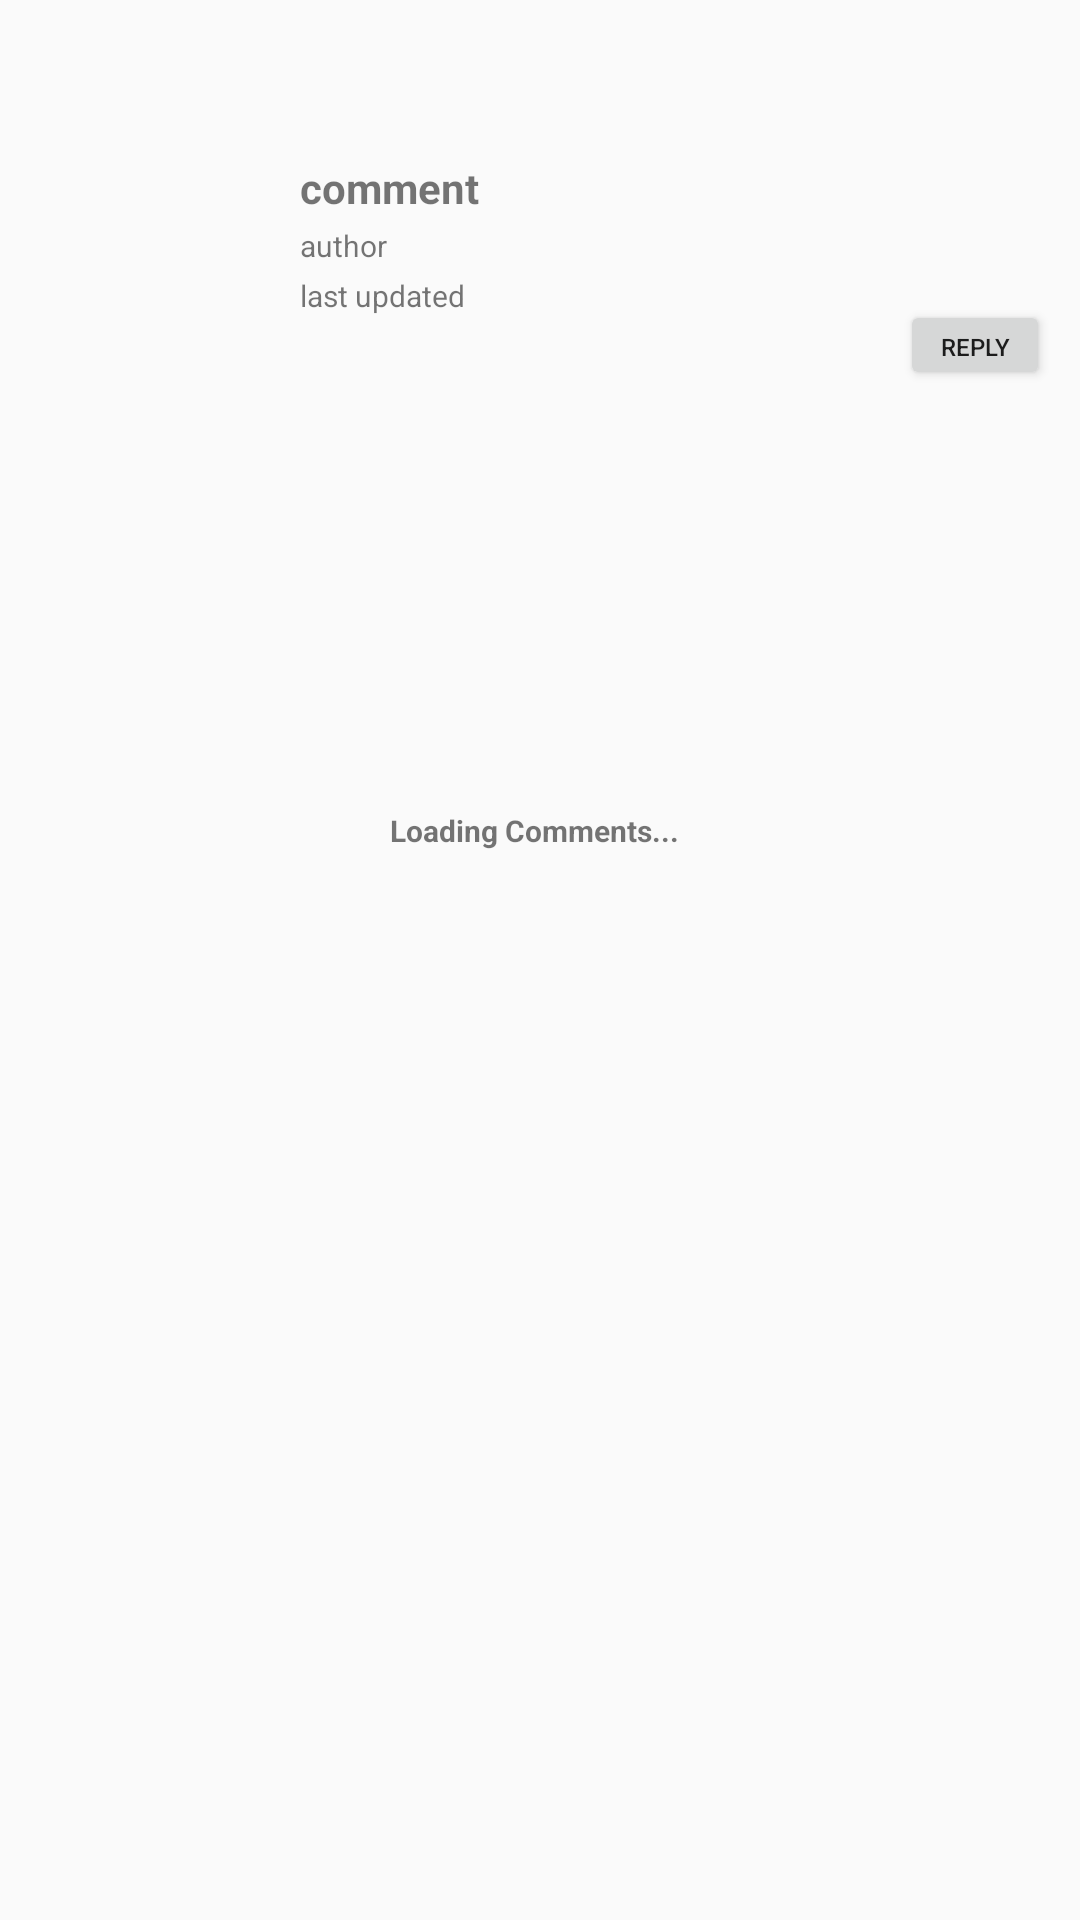

Layout XML and referenced resources for this Android screen:
<!-- AndroidManifest.xml: application theme Theme.RedditApp -->
<!-- res/layout/activity_comments.xml -->
<?xml version="1.0" encoding="utf-8"?>

<androidx.coordinatorlayout.widget.CoordinatorLayout xmlns:android="http://schemas.android.com/apk/res/android"
    android:orientation="vertical"
    android:layout_width="match_parent"
    android:layout_height="match_parent">

<RelativeLayout
    android:layout_width="match_parent"
    android:layout_height="match_parent">


    <RelativeLayout
        android:layout_width="match_parent"
        android:layout_height="match_parent">

        <RelativeLayout
            android:layout_width="match_parent"
            android:layout_height="50dp"
            android:id="@+id/relLayoutToolbar">

            <androidx.appcompat.widget.Toolbar
                android:layout_width="match_parent"
                android:layout_height="match_parent"
                android:id="@+id/toolbar_main">


            </androidx.appcompat.widget.Toolbar>



        </RelativeLayout>


        <RelativeLayout
            android:id="@+id/commentHeadingRelLayout"
            android:layout_width="match_parent"
            android:layout_height="wrap_content"
            android:layout_below="@+id/relLayoutToolbar">
            
            <ImageView
                android:layout_width="70dp"
                android:layout_height="70dp"
                android:layout_marginBottom="10dp"
                android:layout_marginLeft="20dp"
                android:layout_marginTop="10dp"
                android:scaleType="centerCrop"
                android:id="@+id/postThumbnail"/>
            
            <Button
                android:layout_width="50dp"
                android:layout_height="30dp"
                android:id="@+id/btnPostReply"
                android:textAlignment="center"
                android:text="reply"
                android:textSize="8sp"
                android:layout_alignParentRight="true"
                android:layout_alignBottom="@id/postThumbnail"
                android:layout_marginRight="10dp"/>

            <RelativeLayout
                android:layout_width="match_parent"
                android:layout_height="wrap_content"
                android:layout_toRightOf="@id/postThumbnail"
                android:layout_marginLeft="10dp">
                
                <TextView
                    android:textStyle="bold"
                    android:layout_width="wrap_content"
                    android:layout_height="wrap_content"
                    android:id="@+id/postTitle"
                    android:layout_marginTop="3dp"
                    android:text="comment"
                    android:gravity="center"/>

                <TextView
                    android:textSize="10sp"
                    android:layout_width="wrap_content"
                    android:layout_height="wrap_content"
                    android:id="@+id/postAuthor"
                    android:layout_marginTop="3dp"
                    android:text="author"
                    android:gravity="center"
                    android:layout_below="@id/postTitle"/>

                <TextView
                    android:textSize="10sp"
                    android:layout_width="wrap_content"
                    android:layout_height="wrap_content"
                    android:id="@+id/postUpdated"
                    android:layout_marginTop="3dp"
                    android:text="last updated"
                    android:gravity="center"
                    android:layout_below="@id/postAuthor"/>

            </RelativeLayout>
            
            <ProgressBar
                style="?android:attr/progressBarStyle"
                android:layout_width="50dp"
                android:layout_height="50dp"
                android:id="@+id/postLoadingProgressBar"
                android:layout_centerInParent="true"/>

        </RelativeLayout>

        <ProgressBar
            style="?android:attr/progressBarStyle"
            android:layout_width="100dp"
            android:layout_height="100dp"
            android:id="@+id/commentsLoadingProgressBar"
            android:layout_centerInParent="true"/>
        
        <TextView
            android:layout_alignLeft="@id/commentsLoadingProgressBar"
            android:layout_alignBottom="@id/commentsLoadingProgressBar"
            android:layout_alignRight="@id/commentsLoadingProgressBar"
            android:layout_alignTop="@id/commentsLoadingProgressBar"
            android:text="Loading Comments..."
            android:textStyle="bold"
            android:textSize="10sp"
            android:layout_width="wrap_content"
            android:layout_height="wrap_content"
            android:id="@+id/progressText"/>

        <ListView
            android:layout_width="match_parent"
            android:layout_height="match_parent"
            android:layout_below="@+id/commentHeadingRelLayout"
            android:id="@+id/commentsListView"/>


    </RelativeLayout>

</RelativeLayout>

</androidx.coordinatorlayout.widget.CoordinatorLayout>
<!-- resources referenced by this layout -->
<resources>
  <style name="Theme.RedditApp" parent="Theme.AppCompat.Light.NoActionBar">
          
          <item name="colorPrimary">@color/colorPrimary</item>
          <item name="colorPrimaryDark">@color/colorPrimaryDark</item>
          <item name="colorAccent">@color/colorAccent</item>
      </style>
  <!-- not gathered from this repository: default colours our renderer supplied (Android Studio template values) -->
  <color name="colorPrimary">#FF6200EE</color>
  <color name="colorPrimaryDark">#FF3700B3</color>
  <color name="colorAccent">#FF03DAC5</color>
</resources>
